Run: headless pygame with SDL's dummy video driver; simulated clock (each Clock.tick advances the game by its frame time, no real sleeping); random seed 0; keys injected as events and as key.get_pressed() state; no mouse input.
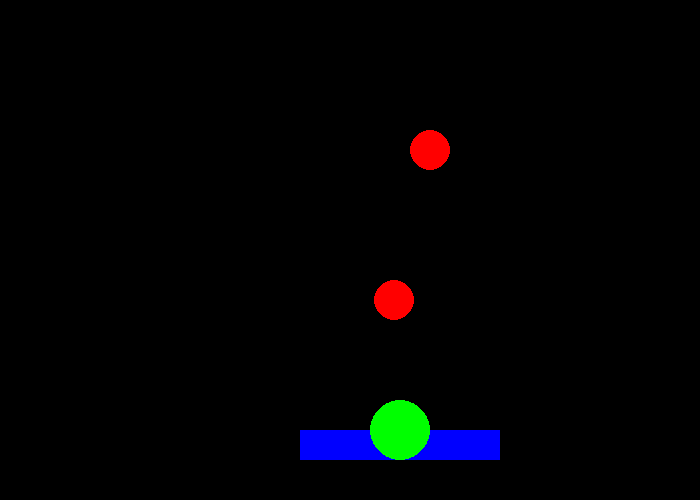
Frame 1 of 3 · flips 1–60 · no input
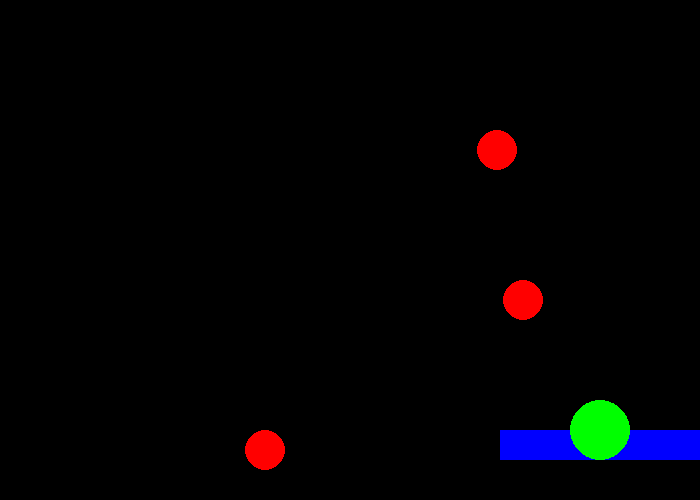
Frame 2 of 3 · flips 61–180 · tapped SPACE, RETURN · held RIGHT (→), D
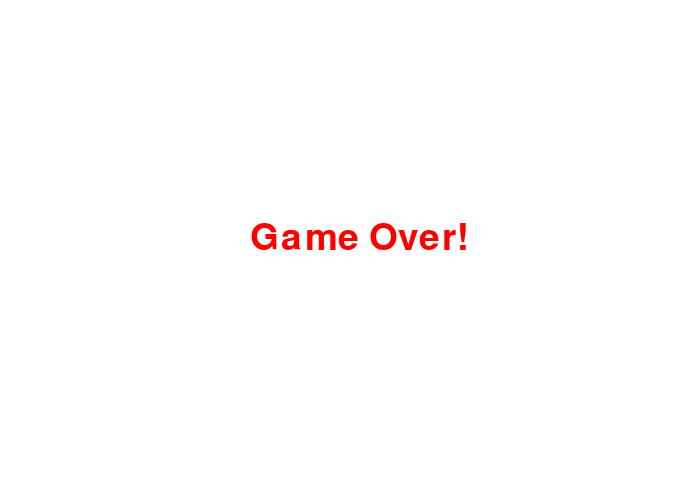
Frame 3 of 3 · flips 181–300 · held DOWN (↓), S (game ended)

The pygame program that drew these frames:

import pygame
import random
from pygame.locals import *

# Initialize Pygame
pygame.init()

# Screen dimensions
WIDTH, HEIGHT = 700, 500
screen = pygame.display.set_mode((WIDTH, HEIGHT))

# Colors
BLUE = (0, 0, 255)
GREEN = (0, 255, 0)
RED = (255, 0, 0)
WHITE = (255, 255, 255)

# Cannon settings
cannon_width = 200
cannon_height = 30
cannon_x, cannon_y = 300, 430
projectiles = []

# Meteor settings
meteors = []
meteor_spawn_delay = 30  # Frames between new meteor spawns
meteor_speed = 5

# Game loop variables
clock = pygame.time.Clock()
gameOn = True
frame_count = 0

while gameOn:
    for event in pygame.event.get():
        if event.type == QUIT:
            gameOn = False
        
        # Fire a projectile
        if event.type == KEYDOWN:
            if event.key == K_SPACE:
                projectiles.append([cannon_x + cannon_width // 2, cannon_y])  # From cannon center

    # Move cannon with arrow keys
    keys = pygame.key.get_pressed()
    if keys[K_LEFT] and cannon_x > 0:
        cannon_x -= 5
    if keys[K_RIGHT] and cannon_x + cannon_width < WIDTH:
        cannon_x += 5

    # Clear screen
    screen.fill((0,0,0))

    # Draw cannon
    pygame.draw.rect(screen, BLUE, (cannon_x, cannon_y, cannon_width, cannon_height))
    pygame.draw.circle(screen, GREEN, (cannon_x + cannon_width // 2, cannon_y), 30)

    # Move and draw projectiles
    for projectile in projectiles:
        projectile[1] -= 10  # Move upward
        pygame.draw.rect(screen, GREEN, (*projectile, 10, 10))

    # Remove off-screen projectiles
    projectiles = [p for p in projectiles if p[1] > 0]

    # Spawn meteors at random
    if frame_count % meteor_spawn_delay == 0:
        meteor_x = random.randint(0, WIDTH - 40)  # Random x position
        meteors.append([meteor_x, 0])  # Start at the top

    # Move and draw meteors
    for meteor in meteors:
        meteor[1] += meteor_speed  # Move downward
        pygame.draw.circle(screen, RED, (meteor[0], meteor[1]), 20)

    # Remove off-screen meteors
    meteors = [m for m in meteors if m[1] < HEIGHT]

    # Check for collisions (meteors and projectiles)
    for meteor in meteors[:]:
        for projectile in projectiles[:]:
            # Collision detection
            if abs(meteor[0] - projectile[0]) < 20 and abs(meteor[1] - projectile[1]) < 20:
                meteors.remove(meteor)
                projectiles.remove(projectile)
                break

    # Check if any meteor hits the cannon
    for meteor in meteors:
        if cannon_y < meteor[1] + 20 and abs(meteor[0] - (cannon_x + cannon_width // 2)) < 100:
            gameOn = False  # End the game

    # Update display and frame count
    pygame.display.flip()
    clock.tick(30)
    frame_count += 1

# Game Over Screen
screen.fill(WHITE)
font = pygame.font.SysFont(None, 55)
game_over_text = font.render("Game Over!", True, RED)
screen.blit(game_over_text, (WIDTH // 2 - 100, HEIGHT // 2 - 30))
pygame.display.flip()
pygame.time.wait(3000)

pygame.quit()
